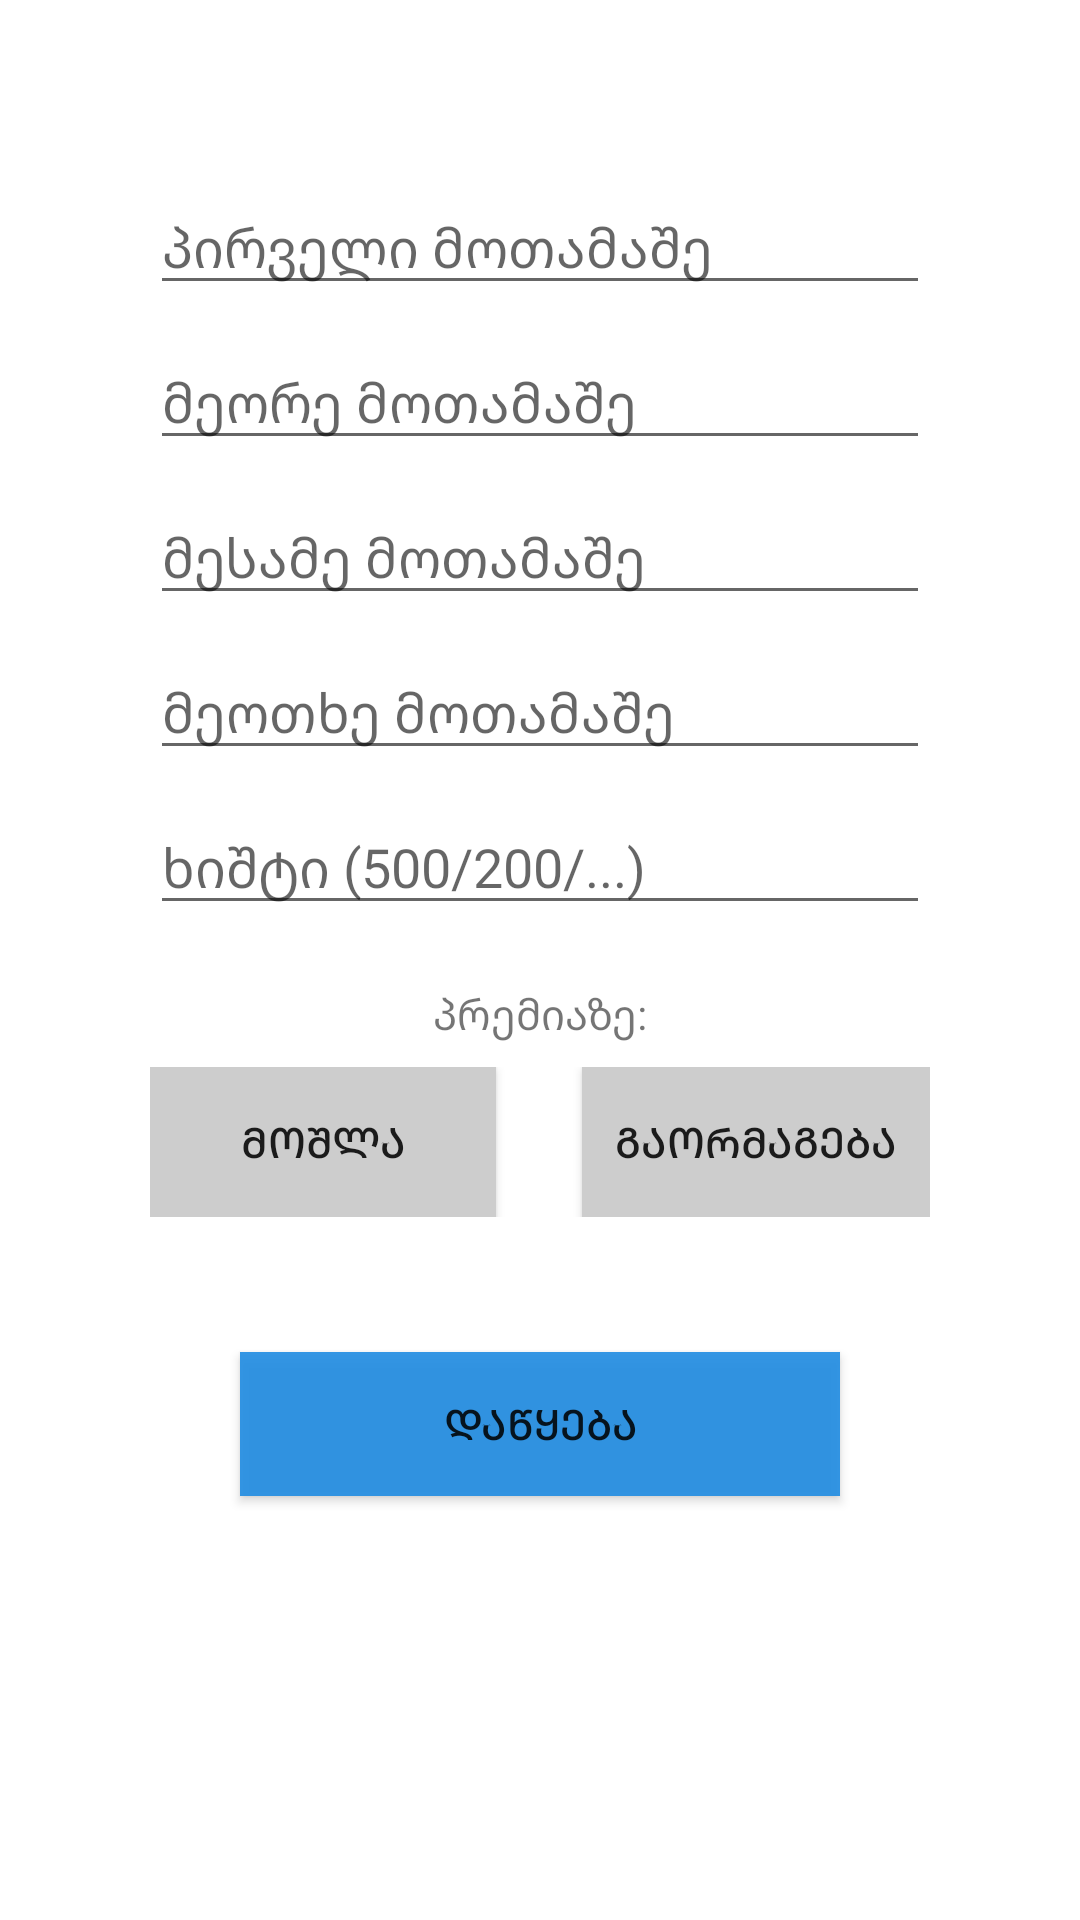

Android layout source for this screen:
<!-- AndroidManifest.xml: application theme Theme.JokerApp -->
<!-- res/layout/activity_main.xml -->
<?xml version="1.0" encoding="utf-8"?>
<androidx.appcompat.widget.LinearLayoutCompat xmlns:android="http://schemas.android.com/apk/res/android"
    xmlns:app="http://schemas.android.com/apk/res-auto"
    xmlns:tools="http://schemas.android.com/tools"
    android:layout_width="match_parent"
    android:layout_height="match_parent"
    tools:context=".MainActivity"
    android:orientation="vertical"
    android:padding="50dp"
    android:background="@mipmap/orange_background">

    <androidx.appcompat.widget.AppCompatEditText
        android:layout_width="match_parent"
        android:layout_height="wrap_content"
        android:lines="1"
        android:layout_marginTop="10dp"
        android:hint="@string/player1"
        android:id="@+id/player1"/>

    <androidx.appcompat.widget.AppCompatEditText
        android:layout_width="match_parent"
        android:layout_height="wrap_content"
        android:lines="1"
        android:layout_marginTop="10dp"
        android:hint="@string/player2"
        android:id="@+id/player2"/>

    <androidx.appcompat.widget.AppCompatEditText
        android:layout_width="match_parent"
        android:layout_height="wrap_content"
        android:lines="1"
        android:layout_marginTop="10dp"
        android:hint="@string/player3"
        android:id="@+id/player3"/>

    <androidx.appcompat.widget.AppCompatEditText
        android:layout_width="match_parent"
        android:layout_height="wrap_content"
        android:lines="1"
        android:layout_marginTop="10dp"
        android:hint="@string/player4"
        android:id="@+id/player4"/>

    <androidx.appcompat.widget.AppCompatEditText
        android:layout_width="match_parent"
        android:layout_height="wrap_content"
        android:lines="1"
        android:layout_marginTop="10dp"
        android:hint="@string/xishti_input"
        android:inputType="number"
        android:id="@+id/xishti"/>

    <androidx.appcompat.widget.AppCompatTextView
        android:gravity="center"
        android:layout_marginTop="20dp"
        android:layout_width="match_parent"
        android:layout_height="wrap_content"
        android:text="@string/premiaze"/>

    <androidx.appcompat.widget.LinearLayoutCompat
        android:layout_marginTop="8dp"
        android:layout_width="match_parent"
        android:layout_height="50dp"
        android:orientation="horizontal">

        <androidx.appcompat.widget.AppCompatToggleButton
            android:layout_width="0dp"
            android:layout_height="match_parent"
            android:layout_weight="1"
            android:textOff="@string/moshla"
            android:textOn="@string/moshla"
            android:id="@+id/moshla"
            android:background="@color/gray" />

        <androidx.appcompat.widget.AppCompatTextView
            android:layout_width="0dp"
            android:layout_height="match_parent"
            android:layout_weight="0.25"/>

        <androidx.appcompat.widget.AppCompatToggleButton
            android:layout_width="0dp"
            android:layout_height="match_parent"
            android:layout_weight="1"
            android:textOff="@string/gaormageba"
            android:textOn="@string/gaormageba"
            android:id="@+id/gaormageba"
            android:background="@color/gray"
            />

    </androidx.appcompat.widget.LinearLayoutCompat>

    <androidx.appcompat.widget.AppCompatButton
        android:layout_marginTop="45dp"
        android:layout_width="200dp"
        android:layout_height="wrap_content"
        android:text="@string/begin"
        android:layout_gravity="center"
        android:background="@color/button_blue"
        android:id="@+id/beginButton"/>

</androidx.appcompat.widget.LinearLayoutCompat>
<!-- resources referenced by this layout -->
<resources>
  <color name="button_blue">#E8218DE3</color>
  <color name="gray">#CDCDCD</color>
  <string name="begin">დაწყება</string>
  <string name="gaormageba">გაორმაგება</string>
  <string name="moshla">მოშლა</string>
  <string name="player1">პირველი მოთამაშე</string>
  <string name="player2">მეორე მოთამაშე</string>
  <string name="player3">მესამე მოთამაშე</string>
  <string name="player4">მეოთხე მოთამაშე</string>
  <string name="premiaze">პრემიაზე:</string>
  <string name="xishti_input">ხიშტი (500/200/...)</string>
  <style name="Theme.JokerApp" parent="Theme.MaterialComponents.DayNight.DarkActionBar">
          
          <item name="colorPrimary">@color/button_blue</item>
          <item name="colorPrimaryVariant">@color/purple_500</item>
          <item name="colorOnPrimary">@color/white</item>
          
          <item name="colorSecondary">@color/orange</item>
          <item name="colorSecondaryVariant">@color/orange_variant</item>
          <item name="colorOnSecondary">@color/black</item>
          
          <item name="android:statusBarColor" tools:targetApi="l">?attr/colorPrimaryVariant</item>
          
      </style>
  <color name="purple_500">#FF6200EE</color>
  <color name="white">#FFFFFFFF</color>
  <color name="orange">#FF9800</color>
  <color name="orange_variant">#FFB547</color>
  <color name="black">#FF000000</color>
</resources>
